Photos from the image-classification dataset "data_processed" in the GitHub repository 1Line25/Brain-Tumor-Detection-AI. Its 4 classes are: glioma tumor, meningioma tumor, no tumor, pituitary tumor.

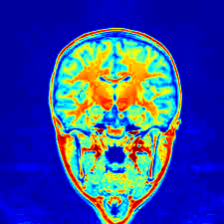
Label: no tumor

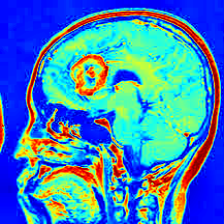
Label: meningioma tumor

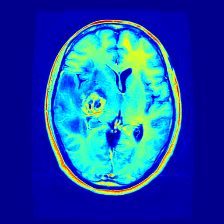
Label: glioma tumor

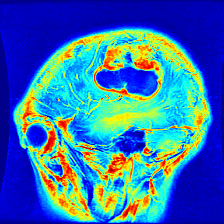
Label: glioma tumor

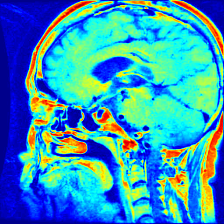
Label: pituitary tumor

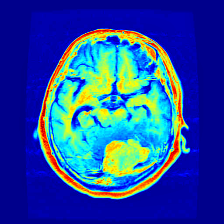
Label: meningioma tumor
